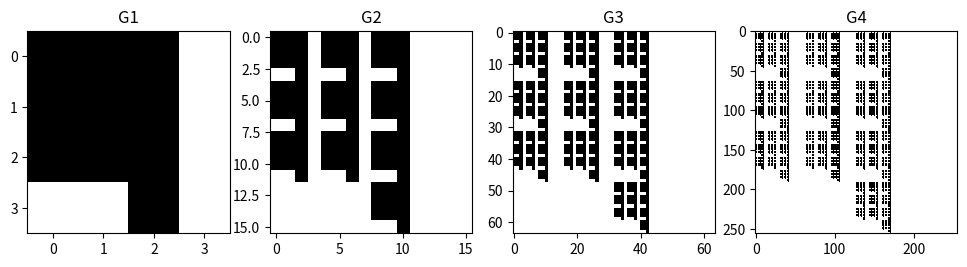
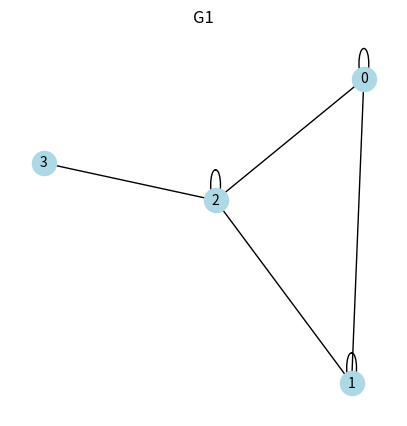
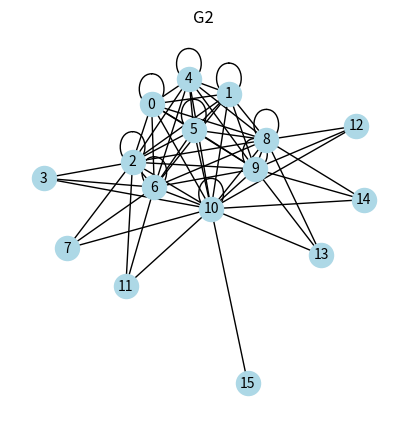
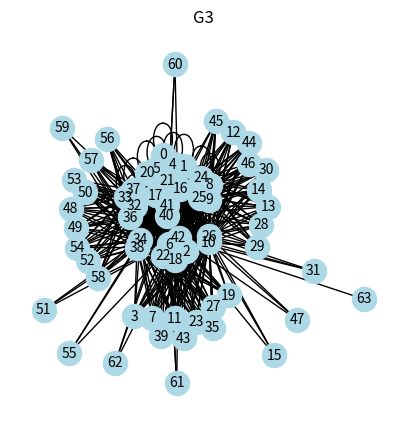
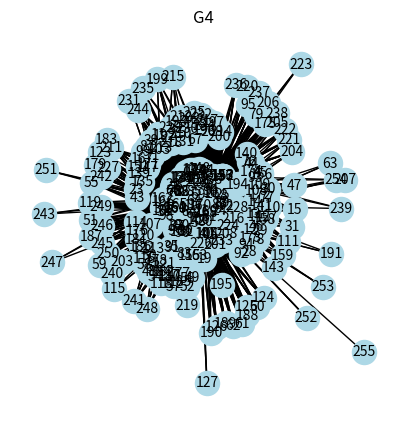

Here is the Python script that generated these plots, in order:
import numpy as np
import networkx as nx
import matplotlib.pyplot as plt

# Define the adjacency matrix A of the original graph
A = np.array([[1, 1, 1, 0],
              [1, 1, 1, 0],
              [1, 1, 1, 0],
              [0, 0, 1, 0]])

# Initialize G1 with the first-order adjacency matrix (same as A)
G1 = A

# Define the Kronecker product function for graph generation
def kronecker_product(G, A):
    return np.kron(G, A)

# Generate Kronecker graphs of orders 2, 3, and 4
G2 = kronecker_product(G1, A)
G3 = kronecker_product(G2, A)
G4 = kronecker_product(G3, A)

# Visualize the adjacency matrices
plt.figure(figsize=(12, 4))
plt.subplot(141)
plt.imshow(G1, cmap='binary', interpolation='none')
plt.title('G1')
plt.subplot(142)
plt.imshow(G2, cmap='binary', interpolation='none')
plt.title('G2')
plt.subplot(143)
plt.imshow(G3, cmap='binary', interpolation='none')
plt.title('G3')
plt.subplot(144)
plt.imshow(G4, cmap='binary', interpolation='none')
plt.title('G4')
plt.show()

# Create NetworkX graphs for visualization
def plot_graph(adj_matrix, title):
    G = nx.Graph(adj_matrix)
    plt.figure(figsize=(5, 5))
    plt.title(title)
    pos = nx.spring_layout(G, seed=42)
    nx.draw(G, pos, with_labels=True, node_size=300, font_size=10, node_color='lightblue')
    plt.show()

# Plot the Kronecker graphs
plot_graph(G1, 'G1')
plot_graph(G2, 'G2')
plot_graph(G3, 'G3')
plot_graph(G4, 'G4')
